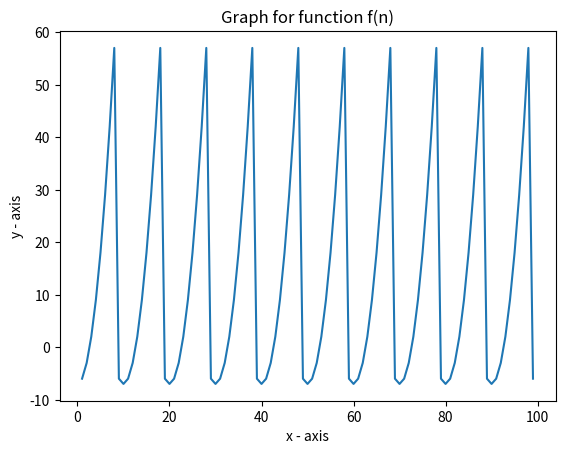

This chart was generated by the following Python code:
from matplotlib import pyplot as plt
def f(n):
    if n < 9:
        return n * n - 7
    return f(n-10)

x = []
y = []

for i in range(1,100):
    x.append(i)
    y.append(f(i))
    
print(x)
print(y)

plt.plot(x, y)

plt.xlabel('x - axis')
plt.ylabel('y - axis')

plt.title('Graph for function f(n)')
plt.show()

